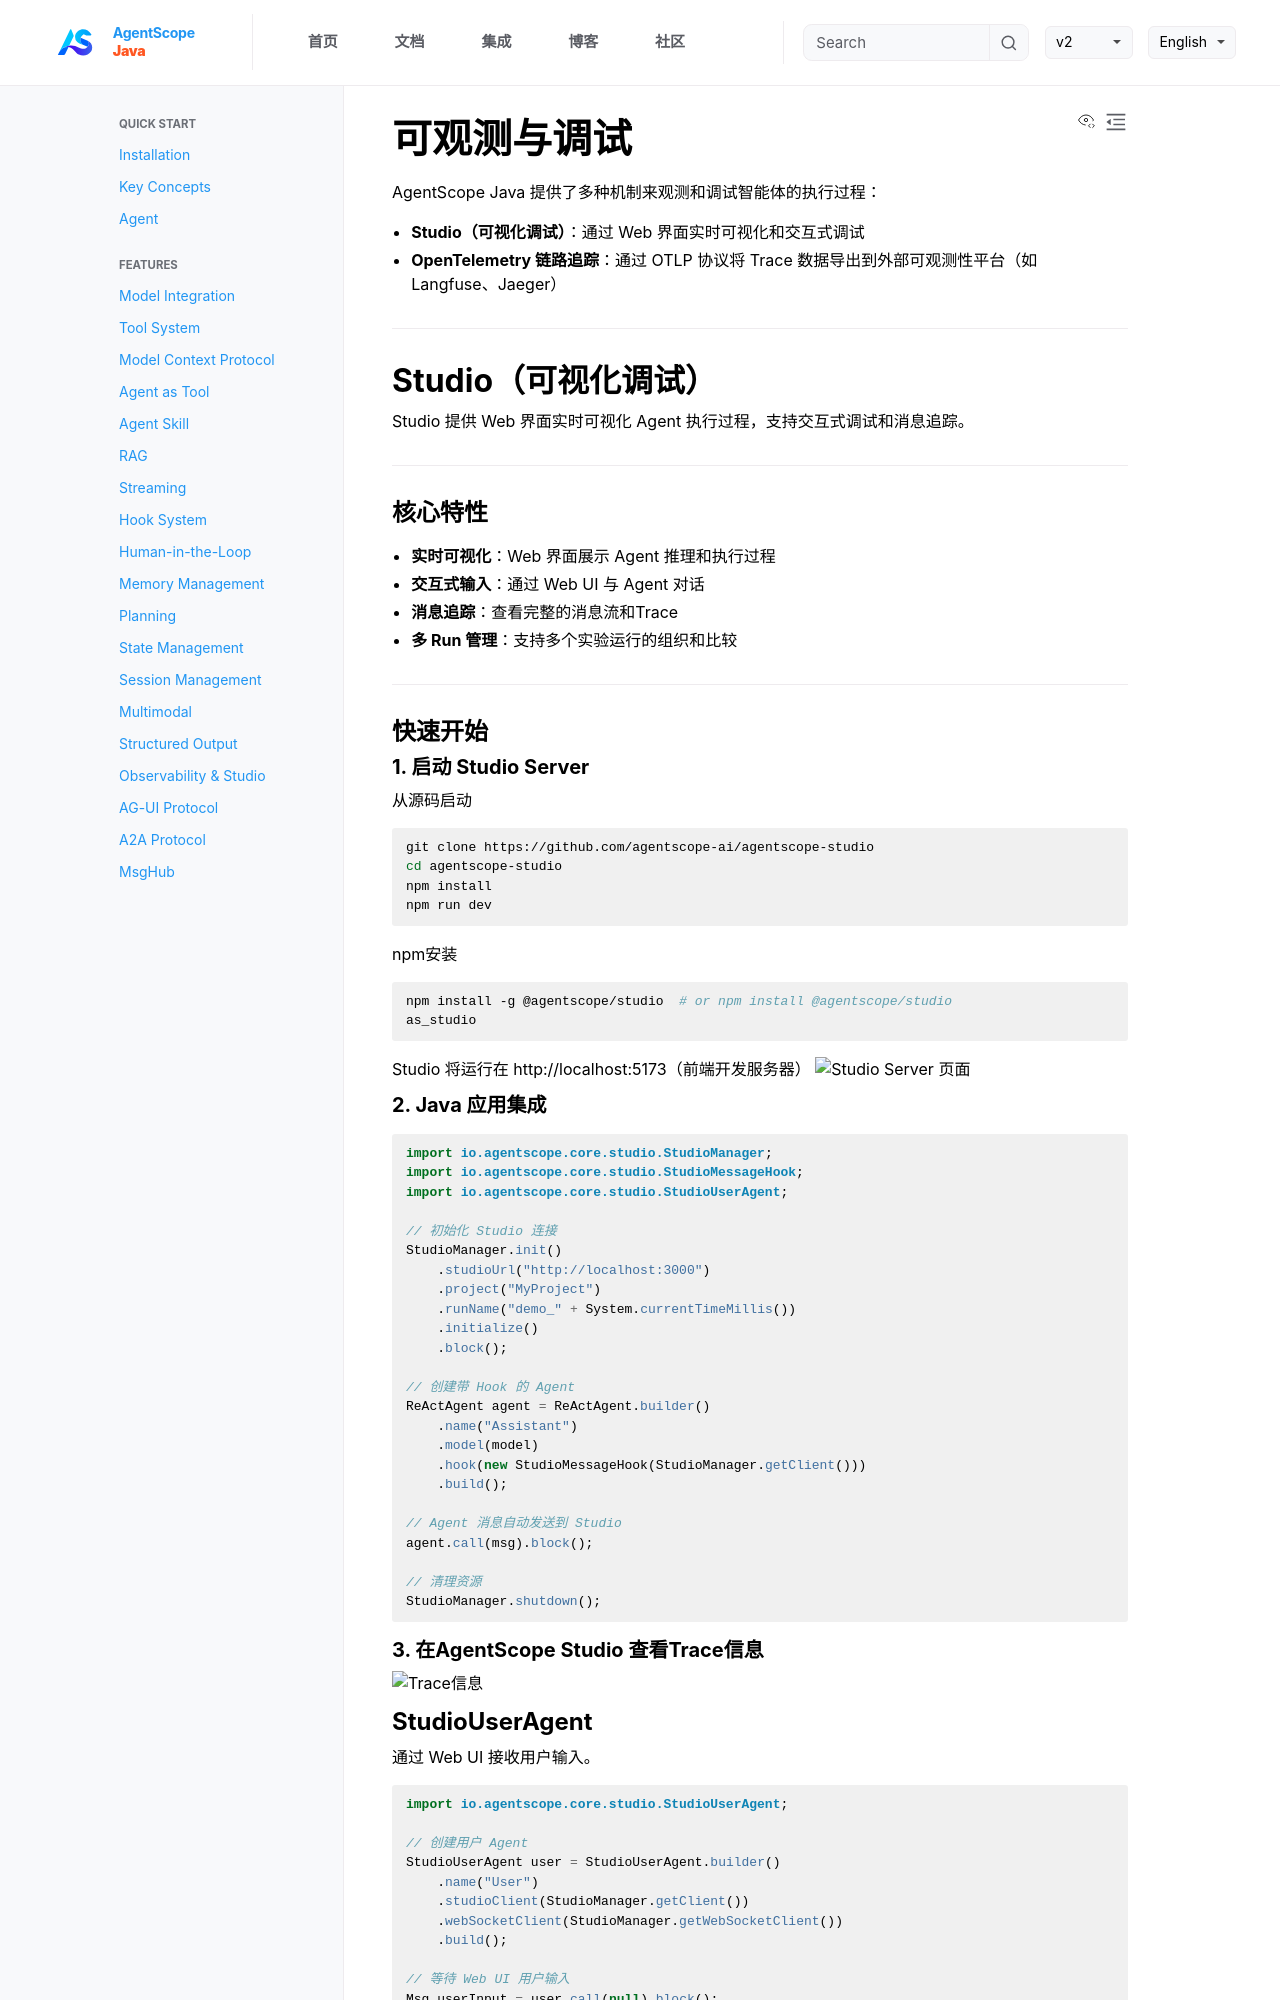

repository: lifl00001/agentscope-java · page: v1/zh/docs/task/observability.html · generator: jekyll

# 可观测与调试

AgentScope Java 提供了多种机制来观测和调试智能体的执行过程：

- **Studio（可视化调试）**：通过 Web 界面实时可视化和交互式调试
- **OpenTelemetry 链路追踪**：通过 OTLP 协议将 Trace 数据导出到外部可观测性平台（如 Langfuse、Jaeger）

---

## Studio（可视化调试）

Studio 提供 Web 界面实时可视化 Agent 执行过程，支持交互式调试和消息追踪。

---

### 核心特性

- **实时可视化**：Web 界面展示 Agent 推理和执行过程
- **交互式输入**：通过 Web UI 与 Agent 对话
- **消息追踪**：查看完整的消息流和Trace
- **多 Run 管理**：支持多个实验运行的组织和比较

---

### 快速开始

#### 1. 启动 Studio Server

从源码启动
```bash
git clone https://github.com/agentscope-ai/agentscope-studio
cd agentscope-studio
npm install
npm run dev
```
npm安装
```bash
npm install -g @agentscope/studio  # or npm install @agentscope/studio
as_studio
```
Studio 将运行在 http://localhost:5173（前端开发服务器）
![Studio Server 页面](../../imgs/studioServer.png)


#### 2. Java 应用集成

```java
import io.agentscope.core.studio.StudioManager;
import io.agentscope.core.studio.StudioMessageHook;
import io.agentscope.core.studio.StudioUserAgent;

// 初始化 Studio 连接
StudioManager.init()
    .studioUrl("http://localhost:3000")
    .project("MyProject")
    .runName("demo_" + System.currentTimeMillis())
    .initialize()
    .block();

// 创建带 Hook 的 Agent
ReActAgent agent = ReActAgent.builder()
    .name("Assistant")
    .model(model)
    .hook(new StudioMessageHook(StudioManager.getClient()))
    .build();

// Agent 消息自动发送到 Studio
agent.call(msg).block();

// 清理资源
StudioManager.shutdown();
```

#### 3. 在AgentScope Studio 查看Trace信息

![Trace信息](../../imgs/studioServer-trace.png)



### StudioUserAgent

通过 Web UI 接收用户输入。

```java
import io.agentscope.core.studio.StudioUserAgent;

// 创建用户 Agent
StudioUserAgent user = StudioUserAgent.builder()
    .name("User")
    .studioClient(StudioManager.getClient())
    .webSocketClient(StudioManager.getWebSocketClient())
    .build();

// 等待 Web UI 用户输入
Msg userInput = user.call(null).block();
```
您可以在Studio中的Projects中找到该Project，通过WebUI的方式进行调试
![Studio Server Web UI 输入界面](../../imgs/studioServer-webUI.png)

#### 对话循环

```java
Msg msg = null;
while (true) {
    // 从 Web UI 获取用户输入
    msg = user.call(msg).block();

    if (msg == null || "exit".equalsIgnoreCase(msg.getTextContent())) {
        break;
    }

    // Agent 处理
    msg = agent.call(msg).block();
}
```

---
